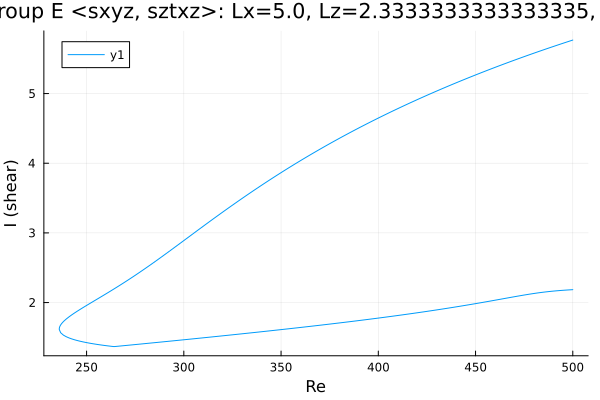

The data file committed next to this chart (first rows):
Re, shear
500.0, 5.768
499.1, 5.759
497.7, 5.746
496.2, 5.733
494.8, 5.72
493.4, 5.707
492, 5.694
490.6, 5.681
490, 5.675
488.6, 5.662
487.2, 5.649
485.7, 5.635
484.3, 5.621
482.9, 5.608
481.5, 5.594
480.1, 5.58
478.7, 5.566
477.3, 5.552
475.8, 5.538
474.4, 5.524
473, 5.51
471.6, 5.496
470.2, 5.481
468.8, 5.467
467.4, 5.452
465.9, 5.438
464.5, 5.423
463.1, 5.408
462.4, 5.401
461, 5.386
459.6, 5.371
458.2, 5.356
457.8, 5.352
456.4, 5.337
455, 5.322
453.6, 5.306
452.2, 5.291
450.8, 5.275
449.3, 5.26
447.9, 5.244
446.5, 5.228
445.1, 5.212
443.7, 5.196
442.3, 5.18
440.9, 5.164
439.4, 5.147
438, 5.131
436.6, 5.114
435.2, 5.098
433.8, 5.081
432.4, 5.064
431, 5.047
429.5, 5.03
428.1, 5.013
426.7, 4.996
425.3, 4.978
423.9, 4.961
422.5, 4.943
421.1, 4.926
419.6, 4.908
... 389 more rows
